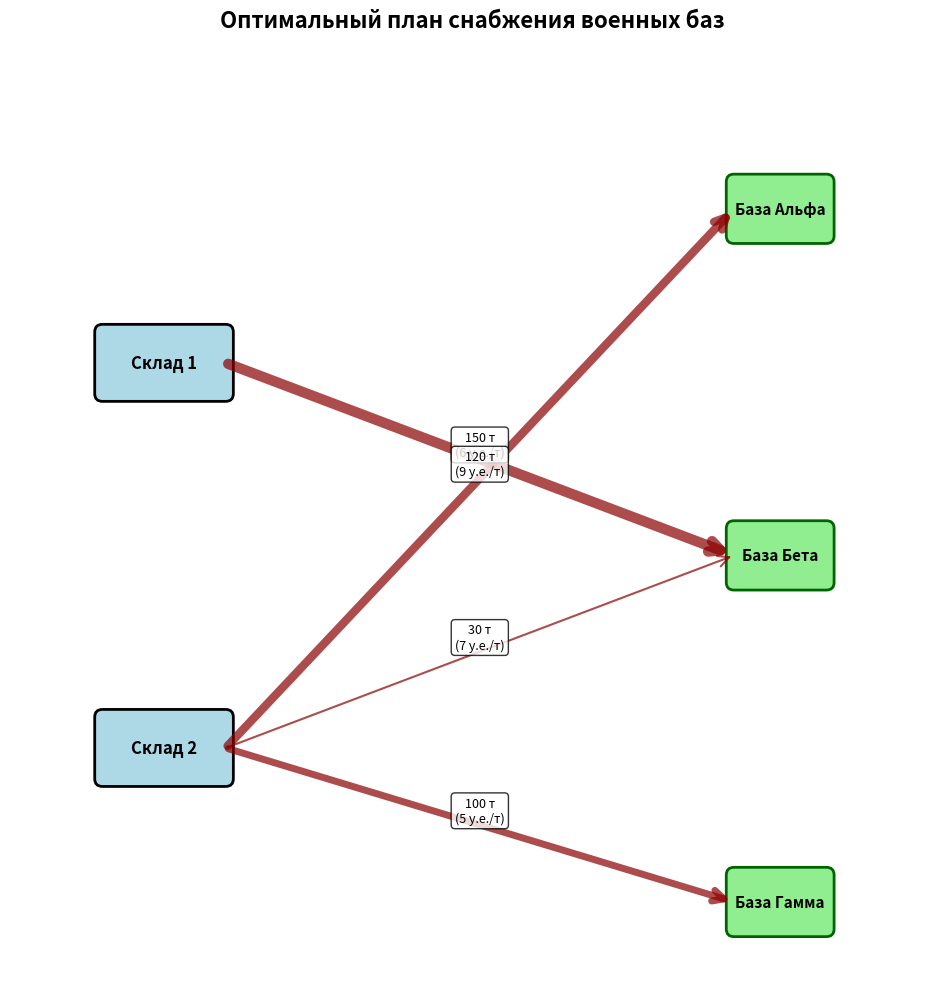

Recreate this plot in Python.
import matplotlib.pyplot as plt
from matplotlib.patches import FancyBboxPatch, FancyArrowPatch

fig, ax = plt.subplots(figsize=(14, 10))

# Координаты узлов
warehouses = {'Склад 1': (2, 8), 'Склад 2': (2, 3)}
bases = {'Альфа': (10, 10), 'Бета': (10, 5.5), 'Гамма': (10, 1)}

# Рисуем склады (прямоугольники)
for name, (x, y) in warehouses.items():
    patch = FancyBboxPatch(
        (x - 0.8, y - 0.4), width=1.6, height=0.8,
        boxstyle="round, pad=0.1",
        facecolor="lightblue", edgecolor="black", linewidth=2
    )
    ax.add_patch(patch)
    ax.text(x, y, name, ha="center", va="center", fontsize=12, fontweight="bold")

# Рисуем базы (прямоугольники)
for name, (x, y) in bases.items():
    patch = FancyBboxPatch(
        (x - 0.6, y - 0.35), width=1.2, height=0.7,
        boxstyle="round, pad=0.1",
        facecolor="lightgreen", edgecolor="darkgreen", linewidth=2
    )
    ax.add_patch(patch)
    ax.text(x, y, f"База {name}", ha="center", va="center", fontsize=11, fontweight="bold")

# Оптимальные потоки (подставьте значения из решения linprog)
flows = [
    ('Склад 1', 'Альфа', 0, 8),
    ('Склад 1', 'Бета', 150, 6),
    ('Склад 1', 'Гамма', 0, 10),
    ('Склад 2', 'Альфа', 120, 9),
    ('Склад 2', 'Бета', 30, 7),
    ('Склад 2', 'Гамма', 100, 5)
]

# Рисуем потоки (стрелки)
for wh, base, volume, cost in flows:
    if volume > 0:  # Рисуем только ненулевые потоки
        x1, y1 = warehouses[wh]
        x2, y2 = bases[base]

        # Стрелка с толщиной, пропорциональной объёму
        arrow = FancyArrowPatch(
            (x1 + 0.8, y1), (x2 - 0.6, y2),
            arrowstyle='->', mutation_scale=20,
            lw=volume / 20,  # Толщина стрелки
            color='darkred', alpha=0.7
        )
        ax.add_patch(arrow)

        # Подпись объёма и стоимости
        mid_x = (x1 + 0.8 + x2 - 0.6) / 2
        mid_y = (y1 + y2) / 2
        ax.text(
            mid_x, mid_y, f"{volume} т\n({cost} у.е./т)",
            ha="center", va="bottom", fontsize=9,
            bbox=dict(facecolor="white", alpha=0.8, boxstyle="round,pad=0.3")
        )

# Оформление графика
ax.set_xlim(0, 12)
ax.set_ylim(0, 12)
ax.set_aspect('equal')
ax.axis('off')
ax.set_title('Оптимальный план снабжения военных баз', fontsize=16, fontweight='bold', pad=20)

plt.tight_layout()
plt.show()
